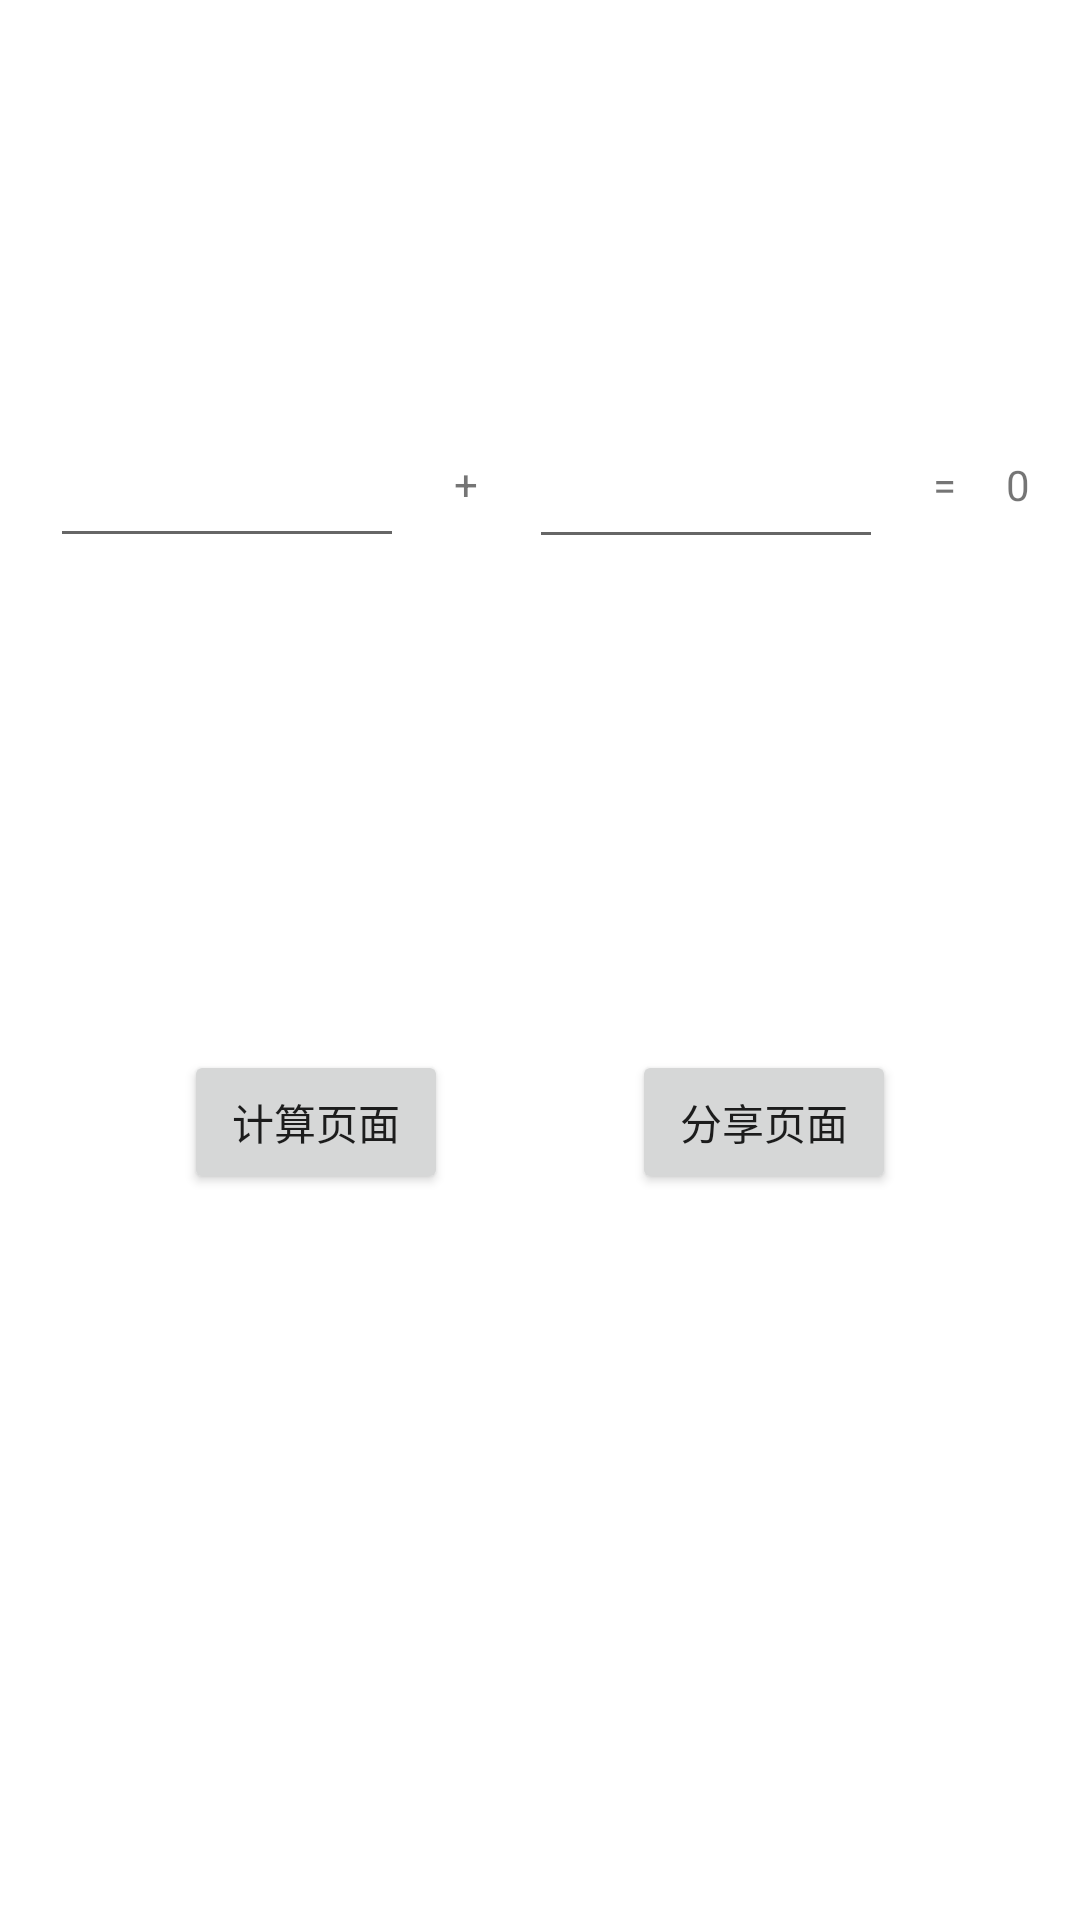

Write the Android layout XML for this screen, with the resource values it uses.
<!-- AndroidManifest.xml: application theme Theme.Android5 -->
<!-- res/layout/activity_main.xml -->
<?xml version="1.0" encoding="utf-8"?>
<androidx.constraintlayout.widget.ConstraintLayout xmlns:android="http://schemas.android.com/apk/res/android"
    xmlns:app="http://schemas.android.com/apk/res-auto"
    xmlns:tools="http://schemas.android.com/tools"
    android:layout_width="match_parent"
    android:layout_height="match_parent"
    tools:context=".MainActivity">

    <EditText
        android:id="@+id/mFirst"
        android:layout_width="118dp"
        android:layout_height="50dp"
        android:layout_marginTop="136dp"
        android:ems="10"
        android:inputType="number"
        android:textAlignment="center"
        app:layout_constraintEnd_toStartOf="@+id/textView"
        app:layout_constraintHorizontal_bias="0.5"
        app:layout_constraintStart_toStartOf="parent"
        app:layout_constraintTop_toTopOf="parent" />

    <EditText
        android:id="@+id/mSecond"
        android:layout_width="118dp"
        android:layout_height="50dp"
        android:ems="10"
        android:inputType="number"
        android:textAlignment="center"
        app:layout_constraintBottom_toBottomOf="@+id/textView"
        app:layout_constraintEnd_toStartOf="@+id/textView2"
        app:layout_constraintHorizontal_bias="0.5"
        app:layout_constraintStart_toEndOf="@+id/textView"
        app:layout_constraintTop_toTopOf="@+id/textView" />

    <TextView
        android:id="@+id/textView"
        android:layout_width="wrap_content"
        android:layout_height="wrap_content"
        android:text="+"
        app:layout_constraintBottom_toBottomOf="@+id/mFirst"
        app:layout_constraintEnd_toStartOf="@+id/mSecond"
        app:layout_constraintHorizontal_bias="0.5"
        app:layout_constraintStart_toEndOf="@+id/mFirst"
        app:layout_constraintTop_toTopOf="@+id/mFirst" />

    <TextView
        android:id="@+id/textView2"
        android:layout_width="wrap_content"
        android:layout_height="wrap_content"
        android:text="="
        app:layout_constraintBottom_toBottomOf="@+id/mSecond"
        app:layout_constraintEnd_toStartOf="@+id/mResult"
        app:layout_constraintHorizontal_bias="0.5"
        app:layout_constraintStart_toEndOf="@+id/mSecond"
        app:layout_constraintTop_toTopOf="@+id/mSecond" />

    <TextView
        android:id="@+id/mResult"
        android:layout_width="wrap_content"
        android:layout_height="wrap_content"
        android:text="0"
        app:layout_constraintBottom_toBottomOf="@+id/mSecond"
        app:layout_constraintEnd_toEndOf="parent"
        app:layout_constraintHorizontal_bias="0.5"
        app:layout_constraintStart_toEndOf="@+id/textView2"
        app:layout_constraintTop_toTopOf="@+id/mSecond" />

    <Button
        android:id="@+id/mNextBtn"
        android:layout_width="wrap_content"
        android:layout_height="wrap_content"
        android:layout_marginTop="164dp"
        android:text="计算页面"
        app:layout_constraintEnd_toStartOf="@+id/mSharedBtn"
        app:layout_constraintHorizontal_bias="0.5"
        app:layout_constraintStart_toStartOf="parent"
        app:layout_constraintTop_toBottomOf="@+id/mFirst" />

    <Button
        android:id="@+id/mSharedBtn"
        android:layout_width="wrap_content"
        android:layout_height="wrap_content"
        android:text="分享页面"
        app:layout_constraintBottom_toBottomOf="@+id/mNextBtn"
        app:layout_constraintEnd_toEndOf="parent"
        app:layout_constraintHorizontal_bias="0.5"
        app:layout_constraintStart_toEndOf="@+id/mNextBtn"
        app:layout_constraintTop_toTopOf="@+id/mNextBtn" />
</androidx.constraintlayout.widget.ConstraintLayout>
<!-- resources referenced by this layout -->
<resources>
  <style name="Theme.Android5" parent="Theme.MaterialComponents.DayNight.DarkActionBar">
          
          <item name="colorPrimary">@color/purple_500</item>
          <item name="colorPrimaryVariant">@color/purple_700</item>
          <item name="colorOnPrimary">@color/white</item>
          
          <item name="colorSecondary">@color/teal_200</item>
          <item name="colorSecondaryVariant">@color/teal_700</item>
          <item name="colorOnSecondary">@color/black</item>
          
          <item name="android:statusBarColor" tools:targetApi="l">?attr/colorPrimaryVariant</item>
          
      </style>
  <!-- not gathered from this repository: default colours our renderer supplied (Android Studio template values) -->
  <color name="purple_500">#FF6200EE</color>
  <color name="purple_700">#FF3700B3</color>
  <color name="teal_200">#FF03DAC5</color>
  <color name="teal_700">#FF018786</color>
  <color name="black">#FF000000</color>
  <color name="white">#FFFFFFFF</color>
</resources>
